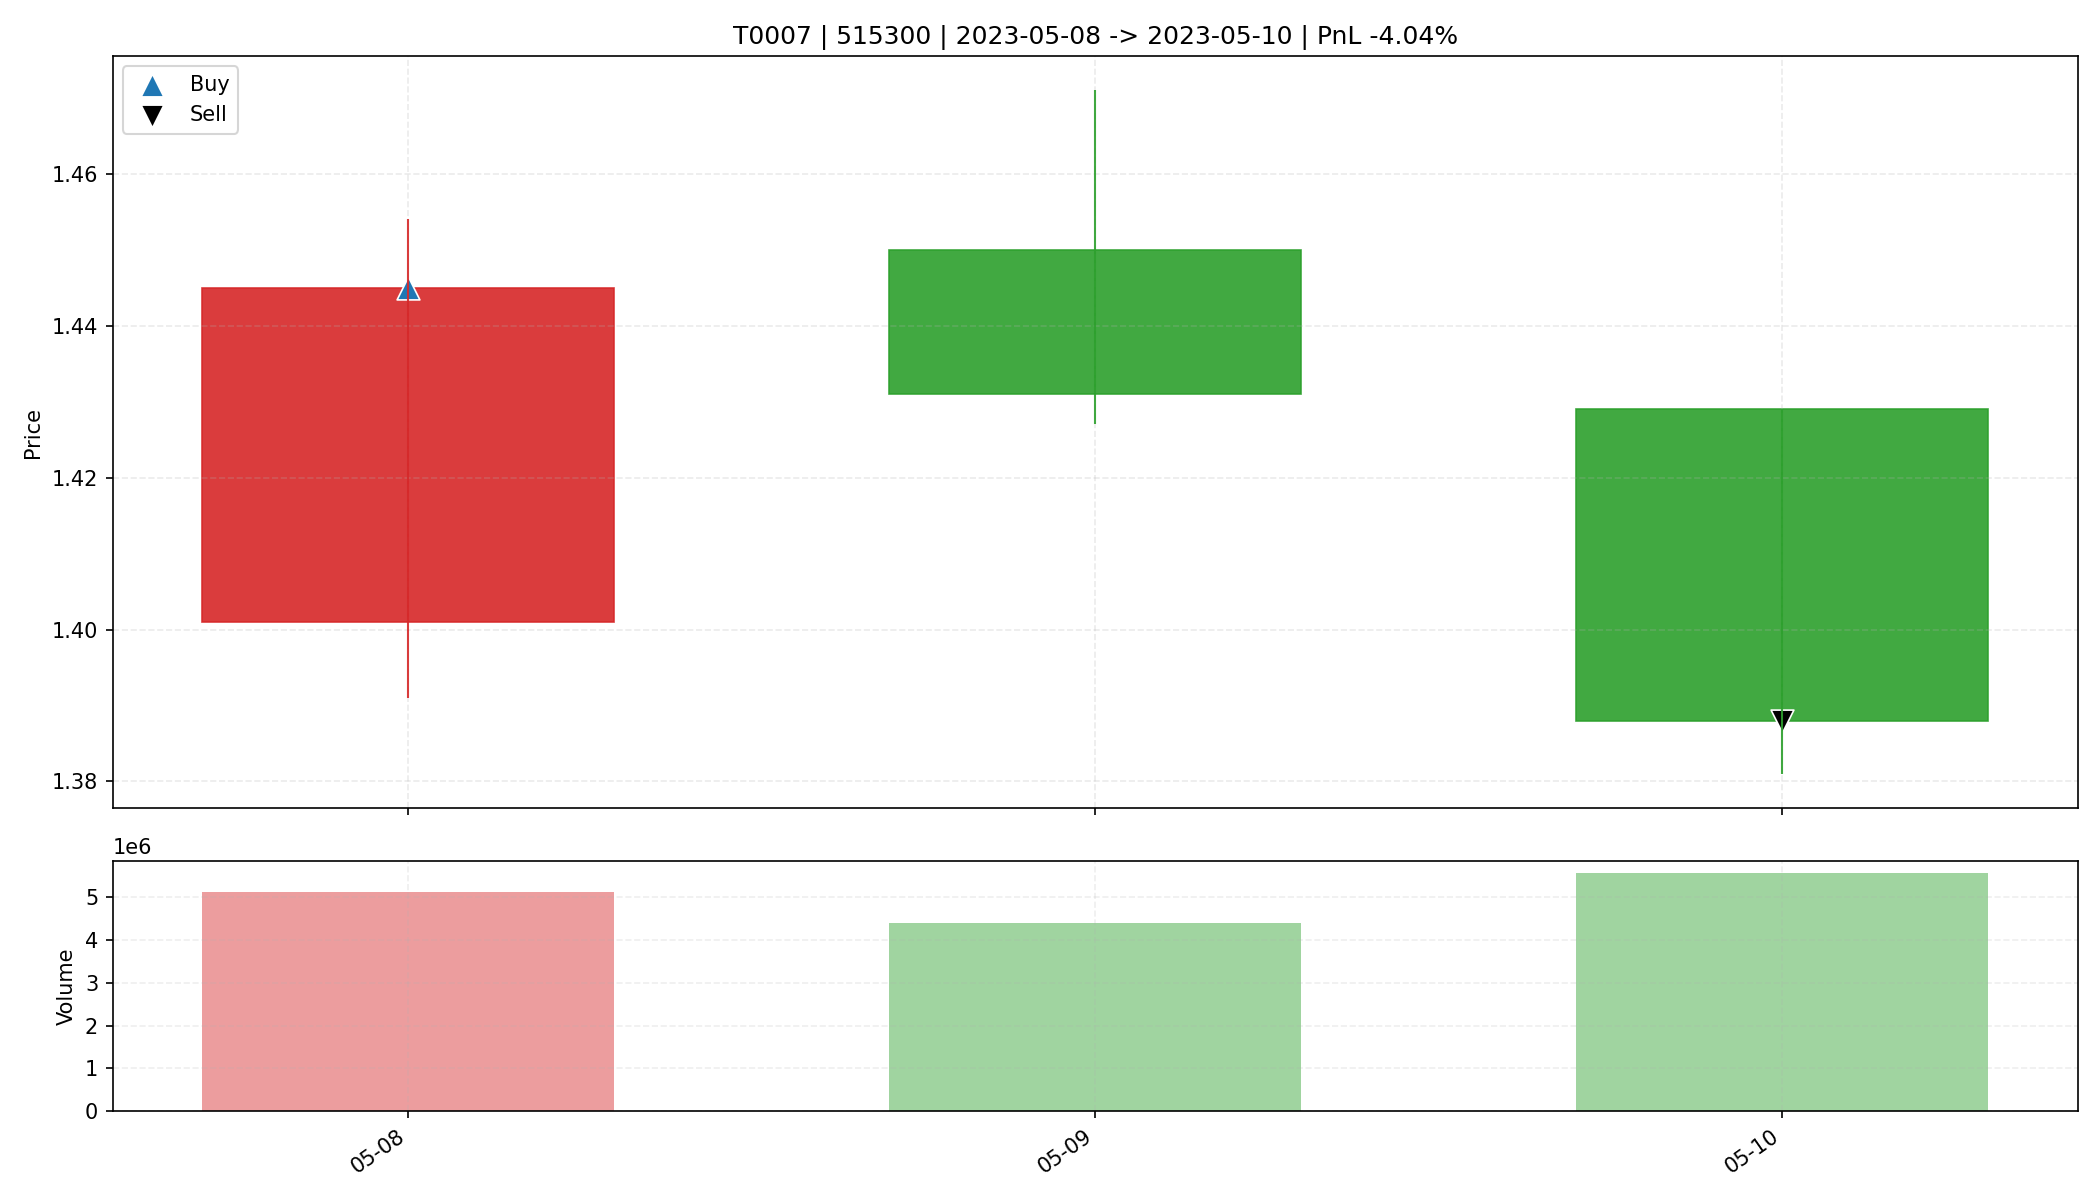

The file beside this chart, header and first rows:
date, open, high, low, close, amount, volume, trade_id, code, buy_date, sell_date, buy_price, sell_price, matched_shares, buy_reason, sell_reason, sell_profit_pct, sell_hold_days, is_buy_day, is_sell_day, holding_day_index
2023-05-08, 1.401, 1.454, 1.391, 1.445, 7312189, 5125600, T0007, 515300, 2023-05-08, 2023-05-10, 1.445, 1.388, 22800, 前10日振幅7.8%, 阳线涨幅3.1%, 突破均线, 放量确认关闭, MACD…, 收盘跌破防守线(1.391), -4.041, 2.0, True, False, 0
2023-05-09, 1.45, 1.471, 1.427, 1.431, 6383242, 4406400, T0007, 515300, 2023-05-08, 2023-05-10, 1.445, 1.388, 22800, 前10日振幅7.8%, 阳线涨幅3.1%, 突破均线, 放量确认关闭, MACD…, 收盘跌破防守线(1.391), -4.041, 2.0, False, False, 1
2023-05-10, 1.429, 1.429, 1.381, 1.388, 7808993, 5575700, T0007, 515300, 2023-05-08, 2023-05-10, 1.445, 1.388, 22800, 前10日振幅7.8%, 阳线涨幅3.1%, 突破均线, 放量确认关闭, MACD…, 收盘跌破防守线(1.391), -4.041, 2.0, False, True, 2
